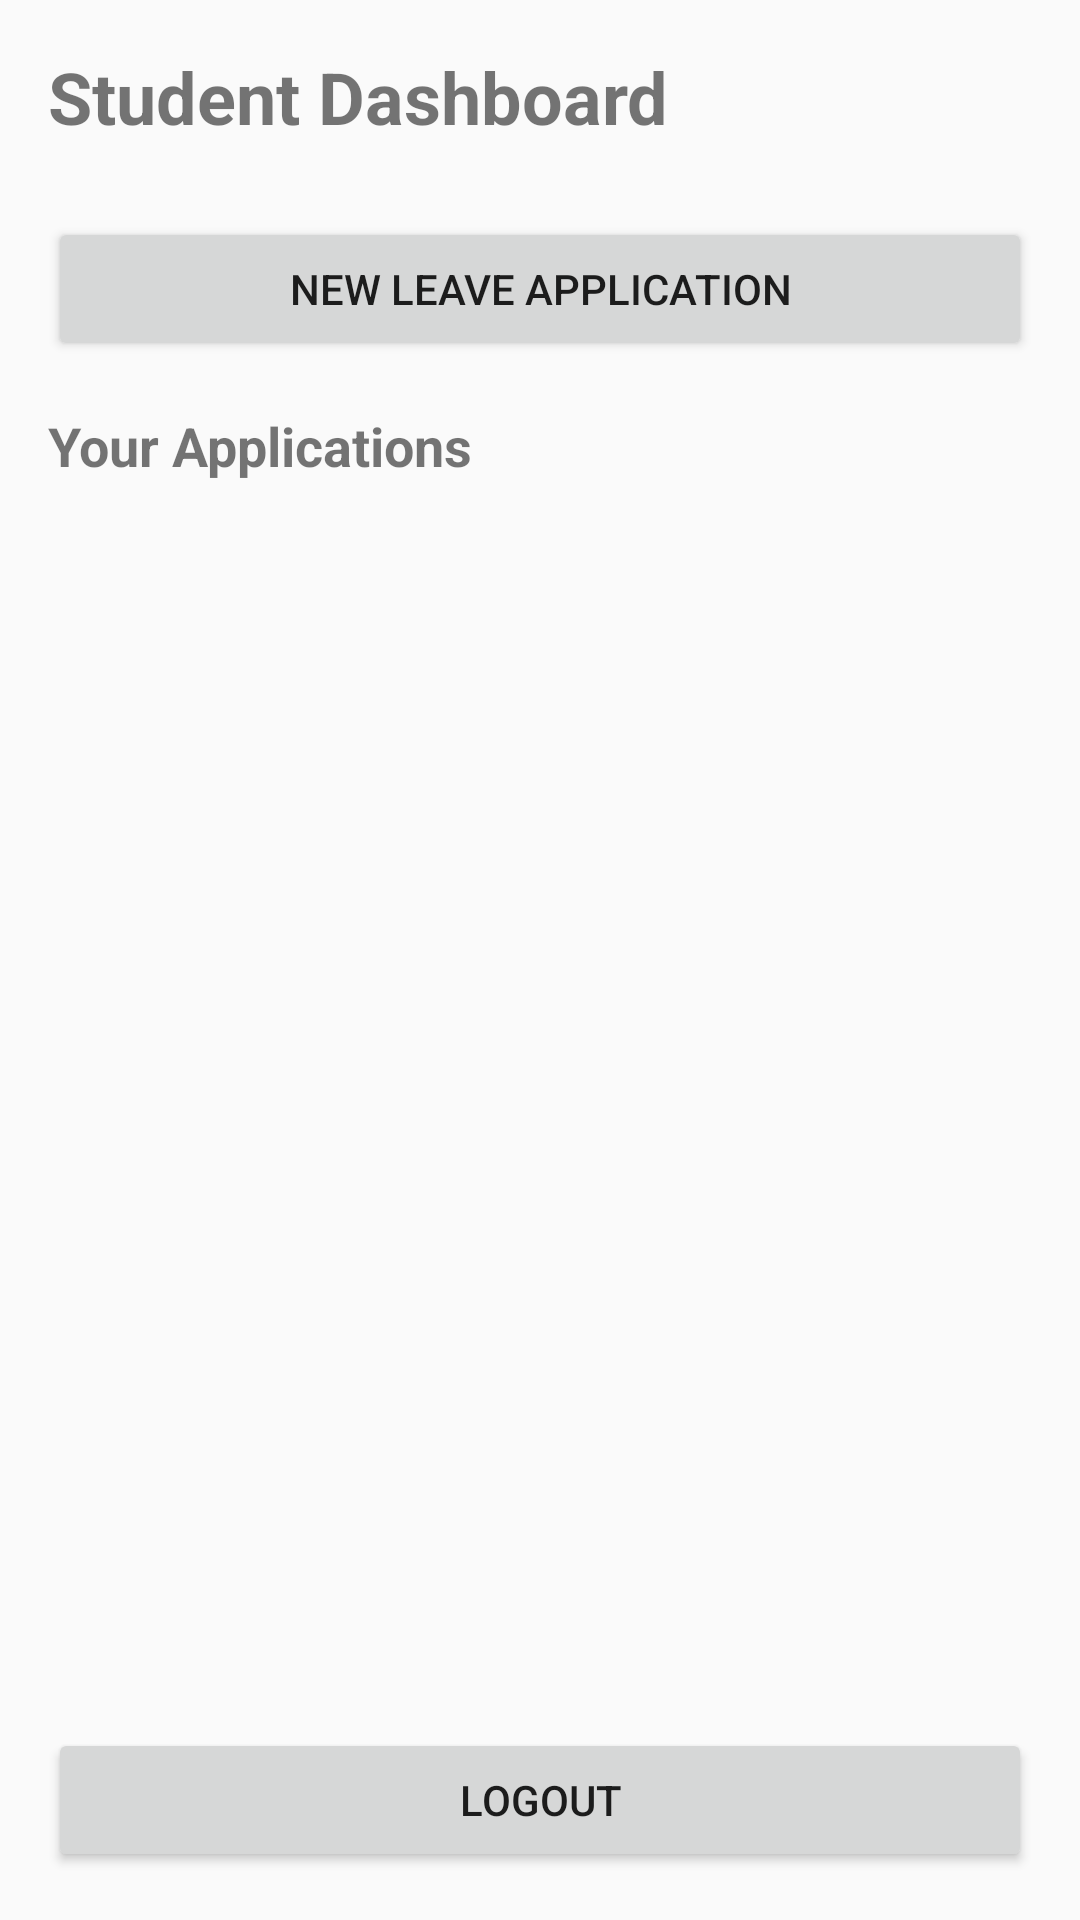

Reconstruct the res/layout file that produces this screen, plus the resources it refers to.
<!-- AndroidManifest.xml: application theme Theme.AppCompat.Light.NoActionBar -->
<!-- res/layout/activity_student_dashboard.xml -->
<?xml version="1.0" encoding="utf-8"?>
<LinearLayout xmlns:android="http://schemas.android.com/apk/res/android"
    android:layout_width="match_parent"
    android:layout_height="match_parent"
    android:orientation="vertical"
    android:padding="16dp">

    <TextView
        android:layout_width="wrap_content"
        android:layout_height="wrap_content"
        android:text="Student Dashboard"
        android:textSize="24sp"
        android:textStyle="bold"
        android:layout_marginBottom="24dp"/>

    <Button
        android:id="@+id/newApplicationButton"
        android:layout_width="match_parent"
        android:layout_height="wrap_content"
        android:text="New Leave Application"
        android:layout_marginBottom="16dp"/>

    <TextView
        android:layout_width="wrap_content"
        android:layout_height="wrap_content"
        android:text="Your Applications"
        android:textSize="18sp"
        android:textStyle="bold"
        android:layout_marginBottom="16dp"/>

    <TextView
        android:id="@+id/noApplicationsTextView"
        android:layout_width="match_parent"
        android:layout_height="wrap_content"
        android:text="You haven't submitted any leave applications yet"
        android:textAlignment="center"
        android:textStyle="italic"
        android:visibility="gone"
        android:layout_marginTop="32dp"/>

    <androidx.recyclerview.widget.RecyclerView
        android:id="@+id/applicationsRecyclerView"
        android:layout_width="match_parent"
        android:layout_height="0dp"
        android:layout_weight="1"/>

    <Button
        android:id="@+id/logoutButton"
        android:layout_width="match_parent"
        android:layout_height="wrap_content"
        android:text="Logout"
        android:layout_marginTop="16dp"/>

</LinearLayout>
<!-- resources referenced by this layout -->
<resources>

</resources>
